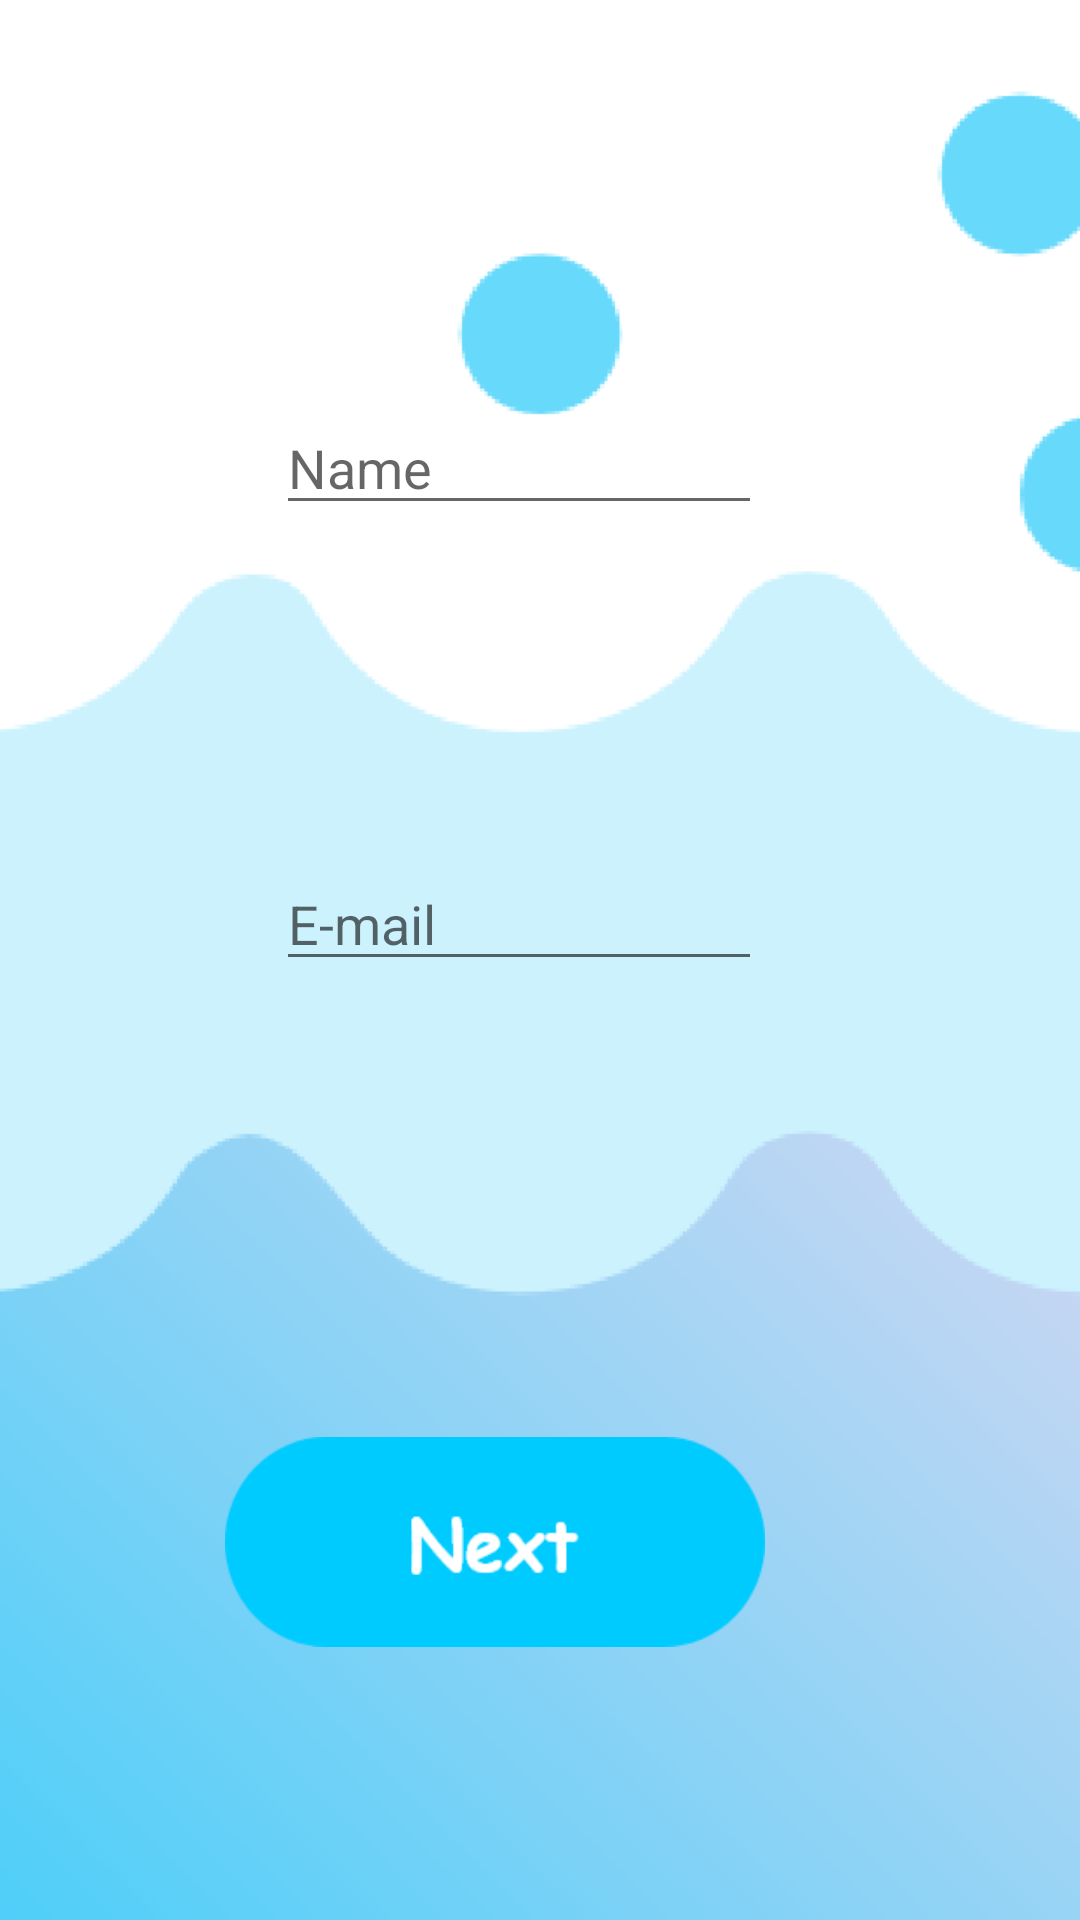

This screen was rendered from an Android layout file. Write that file and the resources it references.
<!-- AndroidManifest.xml: application theme AppTheme -->
<!-- res/layout/activity_sign_up.xml -->
<?xml version="1.0" encoding="utf-8"?>
<RelativeLayout xmlns:android="http://schemas.android.com/apk/res/android"
    xmlns:app="http://schemas.android.com/apk/res-auto"
    xmlns:tools="http://schemas.android.com/tools"
    android:layout_width="match_parent"
    android:layout_height="match_parent"
    android:background="@drawable/signup1"
    tools:context=".SignUP">

    <Button
        android:id="@+id/button"
        android:layout_width="180dp"
        android:layout_height="70dp"
        android:layout_alignParentEnd="true"
        android:layout_alignParentBottom="true"
        android:layout_marginEnd="105dp"
        android:layout_marginBottom="91dp"
        android:background="@drawable/nextdutton"
        tools:layout_editor_absoluteX="100dp"
        tools:layout_editor_absoluteY="529dp" />

    <EditText
        android:id="@+id/editText3"
        android:layout_width="wrap_content"
        android:layout_height="wrap_content"
        android:layout_alignParentStart="true"
        android:layout_alignParentEnd="true"
        android:layout_alignParentBottom="true"
        android:layout_marginStart="92dp"
        android:layout_marginEnd="106dp"
        android:layout_marginBottom="465dp"
        android:ems="10"
        android:fontFamily="sans-serif"
        android:hint="Name"
        android:inputType="textPersonName"
        android:textAppearance="@style/TextAppearance.AppCompat.Medium"
        tools:layout_editor_absoluteX="82dp"
        tools:layout_editor_absoluteY="195dp" />

    <EditText
        android:id="@+id/editText4"
        android:layout_width="wrap_content"
        android:layout_height="wrap_content"
        android:layout_alignParentStart="true"
        android:layout_alignParentEnd="true"
        android:layout_alignParentBottom="true"
        android:layout_marginStart="92dp"
        android:layout_marginEnd="106dp"
        android:layout_marginBottom="313dp"
        android:ems="10"
        android:fontFamily="sans-serif"
        android:hint="E-mail"
        android:inputType="textPersonName"
        android:textAppearance="@style/TextAppearance.AppCompat.Medium"
        tools:layout_editor_absoluteX="82dp"
        tools:layout_editor_absoluteY="352dp" />
</RelativeLayout>
<!-- resources referenced by this layout -->
<resources>
  <!-- drawable nextdutton: png bitmap (drawable, 4079 bytes) -->
  <!-- drawable signup1: png bitmap (drawable, 25417 bytes) -->
  <style name="AppTheme" parent="Theme.AppCompat.Light.DarkActionBar">
          
          <item name="colorPrimary">@color/colorPrimary</item>
          <item name="colorPrimaryDark">@color/colorPrimaryDark</item>
          <item name="colorAccent">@color/colorAccent</item>
      </style>
  <!-- not gathered from this repository: default colours our renderer supplied (Android Studio template values) -->
  <color name="colorPrimary">#FF6200EE</color>
  <color name="colorPrimaryDark">#FF3700B3</color>
  <color name="colorAccent">#FF03DAC5</color>
</resources>
